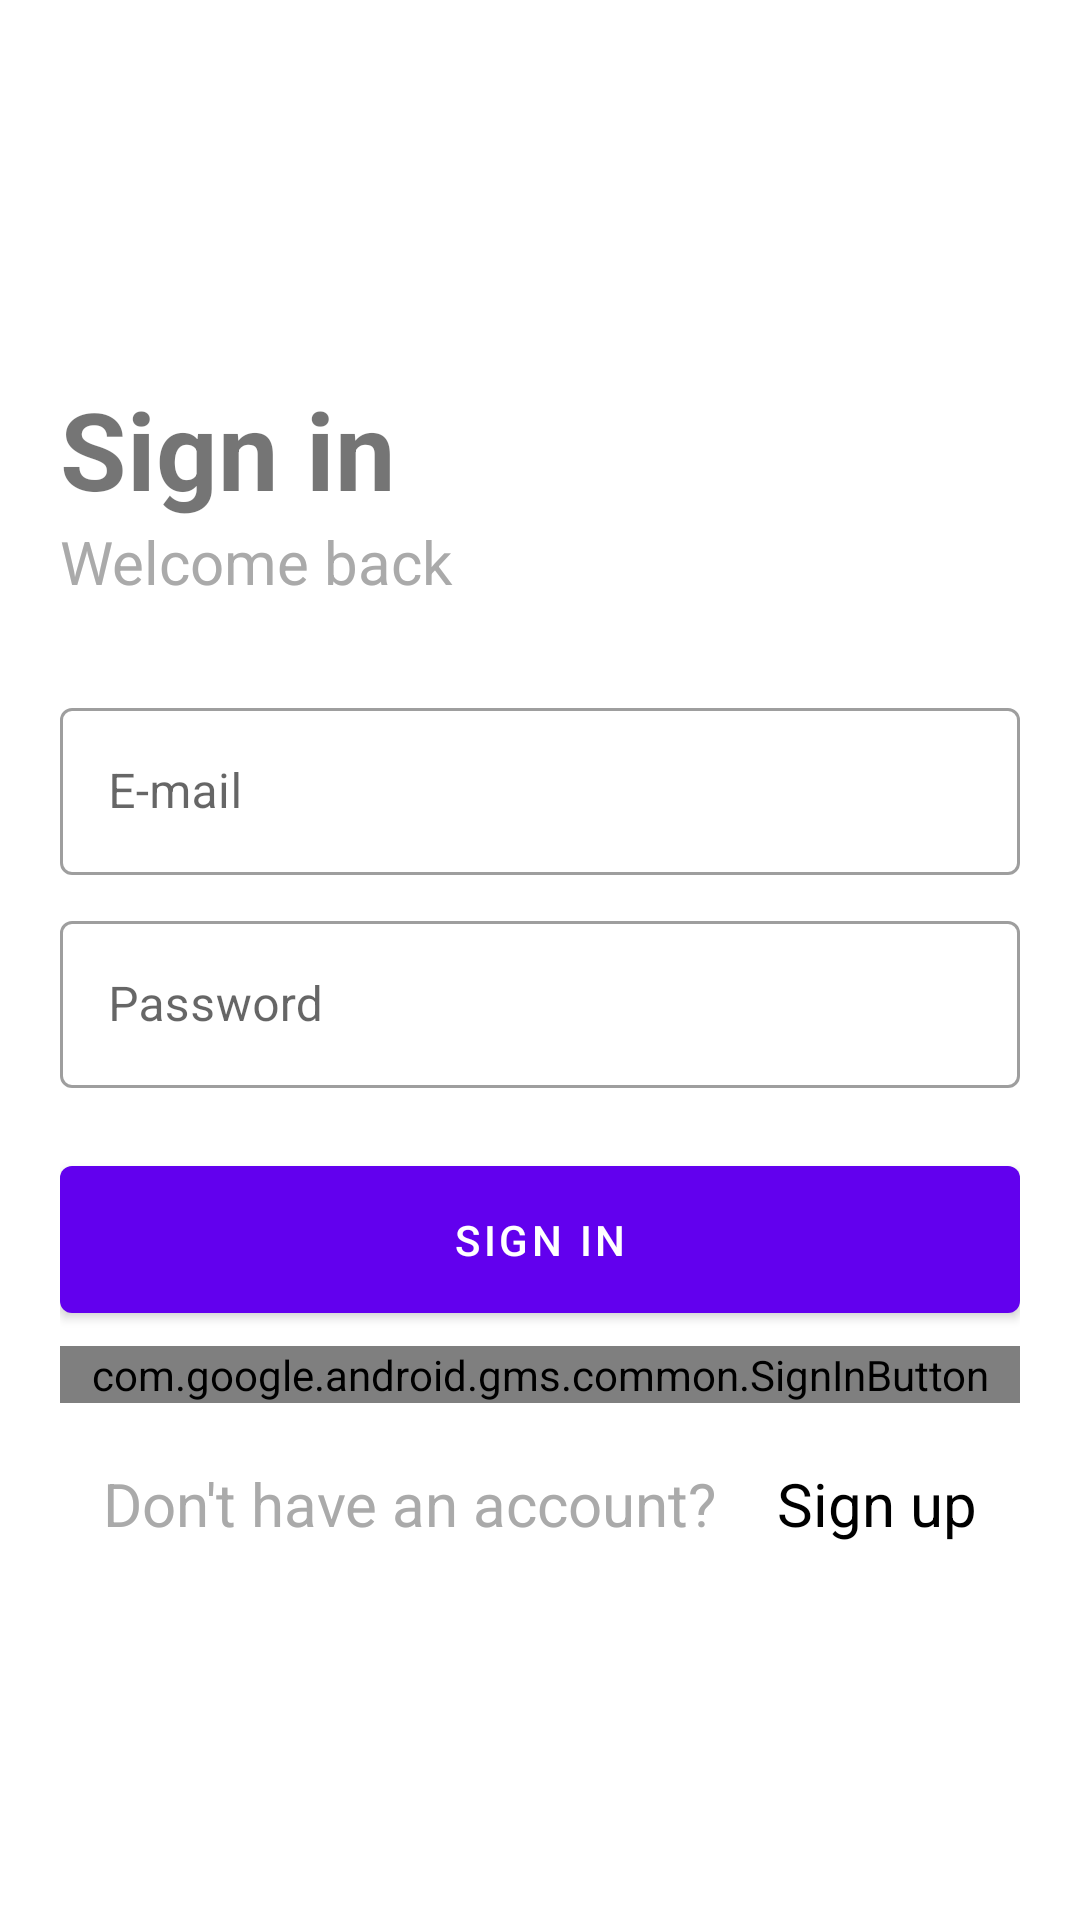

Here is an Android app screen rendered from its layout file. Give the layout XML and the strings, colors and styles it references.
<!-- AndroidManifest.xml: application theme Theme.SportsManager -->
<!-- res/layout/activity_login.xml -->
<?xml version="1.0" encoding="utf-8"?>
<RelativeLayout xmlns:android="http://schemas.android.com/apk/res/android"
    xmlns:tools="http://schemas.android.com/tools"
    android:layout_width="match_parent"
    android:layout_height="match_parent"
    tools:context=".activities.LoginActivity">

    <LinearLayout
        android:layout_width="match_parent"
        android:layout_height="wrap_content"
        android:layout_centerInParent="true"
        android:layout_margin="20dp"
        android:orientation="vertical">

        <androidx.appcompat.widget.AppCompatTextView
            android:layout_width="match_parent"
            android:layout_height="wrap_content"
            android:text="@string/sign_in"
            android:textSize="36sp"
            android:textStyle="bold" />

        <androidx.appcompat.widget.AppCompatTextView
            android:layout_width="match_parent"
            android:layout_height="wrap_content"
            android:text="@string/welcome_back"
            android:textColor="@android:color/darker_gray"
            android:textSize="20sp" />

        <com.google.android.material.textfield.TextInputLayout
            style="@style/Widget.MaterialComponents.TextInputLayout.OutlinedBox"
            android:layout_width="match_parent"
            android:layout_height="wrap_content"
            android:layout_marginTop="30dp"
            android:hint="@string/email">

            <com.google.android.material.textfield.TextInputEditText
                android:id="@+id/ed_email"
                android:layout_width="match_parent"
                android:layout_height="wrap_content"
                android:drawablePadding="5dp"
                android:inputType="text" />
        </com.google.android.material.textfield.TextInputLayout>

        <com.google.android.material.textfield.TextInputLayout
            style="@style/Widget.MaterialComponents.TextInputLayout.OutlinedBox"
            android:layout_width="match_parent"
            android:layout_height="wrap_content"
            android:layout_marginTop="10dp"
            android:hint="@string/password">

            <com.google.android.material.textfield.TextInputEditText
                android:id="@+id/ed_password"
                android:layout_width="match_parent"
                android:layout_height="wrap_content"
                android:drawablePadding="5dp"
                android:inputType="textPassword" />

        </com.google.android.material.textfield.TextInputLayout>

        <com.google.android.material.button.MaterialButton
            android:id="@+id/btn_sign_in"
            android:layout_width="match_parent"
            android:layout_height="wrap_content"
            android:layout_marginTop="20dp"
            android:padding="15dp"
            android:text="@string/sign_in" />

        <com.google.android.gms.common.SignInButton
            android:id="@+id/sign_in_google"
            android:layout_width="match_parent"
            android:layout_height="wrap_content"
            android:layout_marginTop="5dp" />

        <LinearLayout
            android:layout_width="match_parent"
            android:layout_height="wrap_content"
            android:layout_marginTop="20dp"
            android:gravity="center_horizontal"
            android:orientation="horizontal">

            <androidx.appcompat.widget.AppCompatTextView
                android:layout_width="wrap_content"
                android:layout_height="wrap_content"
                android:text="@string/don_t_have_an_account"
                android:textColor="@android:color/darker_gray"
                android:textSize="20sp" />

            <androidx.appcompat.widget.AppCompatTextView
                android:id="@+id/txt_sign_up"
                android:layout_width="wrap_content"
                android:layout_height="wrap_content"
                android:layout_marginStart="20dp"
                android:text="@string/sign_up_here"
                android:textColor="@android:color/black"
                android:textSize="20sp" />
        </LinearLayout>


    </LinearLayout>

</RelativeLayout>
<!-- resources referenced by this layout -->
<resources>
  <string name="don_t_have_an_account">Don\'t have an account?</string>
  <string name="email">E-mail</string>
  <string name="password">Password</string>
  <string name="sign_in">Sign in</string>
  <string name="sign_up_here">Sign up</string>
  <string name="welcome_back">Welcome back</string>
  <style name="Theme.SportsManager" parent="Theme.MaterialComponents.DayNight.DarkActionBar">
          
          <item name="colorPrimary">@color/purple_500</item>
          <item name="colorPrimaryVariant">@color/purple_700</item>
          <item name="colorOnPrimary">@color/white</item>
          
          <item name="colorSecondary">@color/teal_200</item>
          <item name="colorSecondaryVariant">@color/teal_700</item>
          <item name="colorOnSecondary">@color/black</item>
          
          <item name="android:statusBarColor" tools:targetApi="l">?attr/colorPrimaryVariant</item>
          
      </style>
  <color name="purple_500">#FF6200EE</color>
  <color name="purple_700">#FF3700B3</color>
  <color name="white">#FFFFFFFF</color>
  <color name="teal_200">#FF03DAC5</color>
  <color name="teal_700">#FF018786</color>
  <color name="black">#FF000000</color>
</resources>
